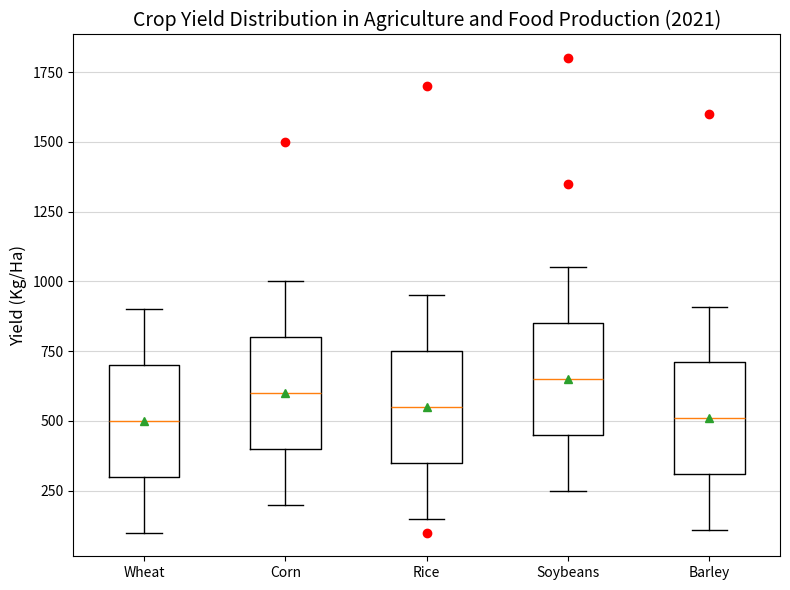

Here is the Python script that generated this plot: (Note: this script raises an exception after producing the figure.)

import matplotlib.pyplot as plt
import numpy as np

data = [[100, 300, 500, 700, 900], 
        [200, 400, 600, 800, 1000], 
        [150, 350, 550, 750, 950], 
        [250, 450, 650, 850, 1050], 
        [110, 310, 510, 710, 910]]

outliers = [[], [1500], [100, 1700], [1350, 1800], [1600]]

fig = plt.figure(figsize=(8,6))
ax = fig.add_subplot()
ax.boxplot(data, whis=1.5, showmeans=True, labels=['Wheat', 'Corn', 'Rice', 'Soybeans', 'Barley'])
plt.title('Crop Yield Distribution in Agriculture and Food Production (2021)', fontsize=14)
plt.ylabel('Yield (Kg/Ha)', fontsize=12)

for i, outlier in enumerate(outliers):
    if outlier:
        x_coord = [i + 1] * len(outlier)
        ax.plot(x_coord, outlier, "ro")

ax.grid(axis='y', alpha=0.5)

fig.tight_layout()
plt.savefig('/cpfs01/user/yehancheng/workspace/datasets/SimChartV2/demo/box/png/39_202312251608.png')

plt.clf()